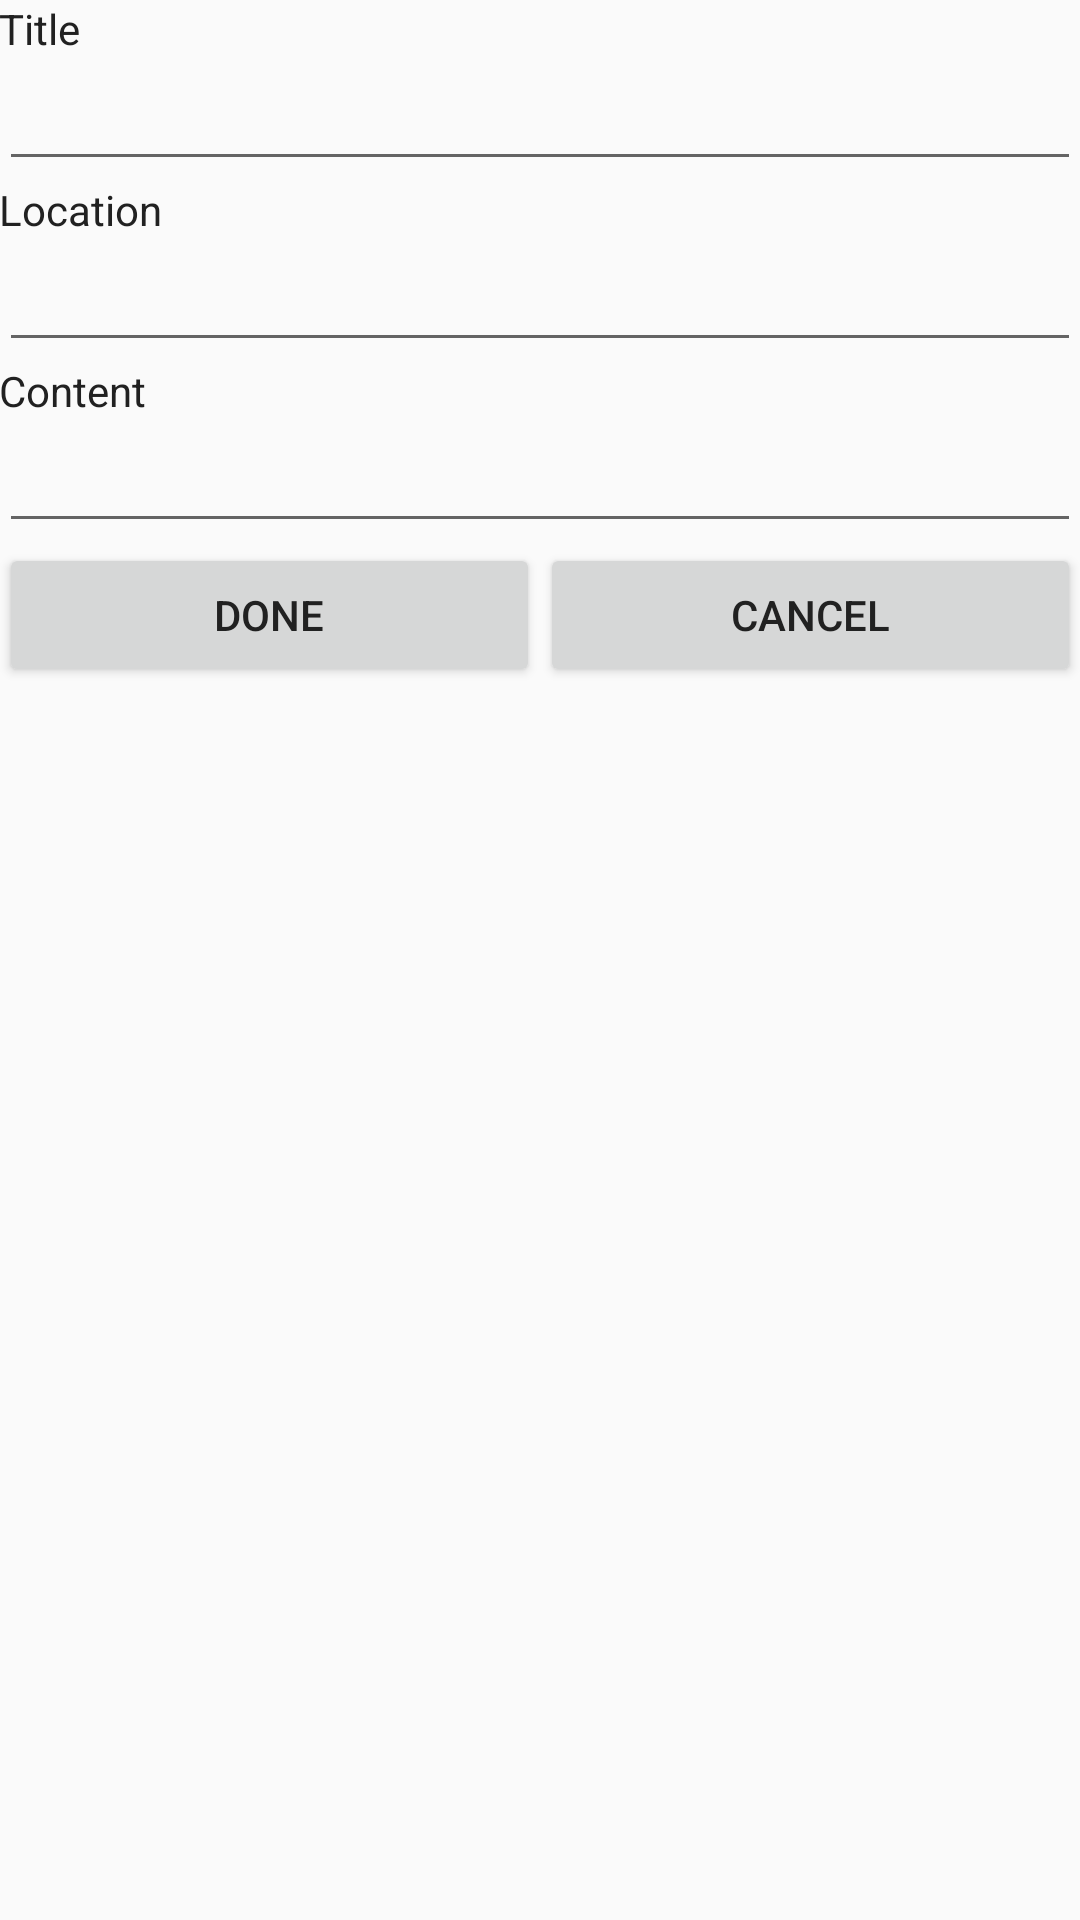

Reconstruct the res/layout file that produces this screen, plus the resources it refers to.
<!-- AndroidManifest.xml: application theme AppTheme -->
<!-- res/layout/activity_add_reminder.xml -->
<?xml version="1.0" encoding="utf-8"?>
<LinearLayout xmlns:android="http://schemas.android.com/apk/res/android"
    xmlns:tools="http://schemas.android.com/tools"
    android:id="@+id/activity_add_reminder"
    android:layout_width="match_parent"
    android:layout_height="match_parent"
    android:paddingBottom="@dimen/activity_vertical_margin"
    android:paddingLeft="@dimen/activity_horizontal_margin"
    android:paddingRight="@dimen/activity_horizontal_margin"
    android:paddingTop="@dimen/activity_vertical_margin"
    android:orientation="vertical"
    tools:context="acm3599.where.AddReminderFragment">

    <TextView
        android:layout_width="match_parent"
        android:layout_height="wrap_content"
        android:text="Title"/>

    <EditText
        android:id="@+id/reminder_title"
        android:layout_width="match_parent"
        android:layout_height="wrap_content" />

    <TextView
        android:layout_width="match_parent"
        android:layout_height="wrap_content"
        android:text="Location"/>

    <EditText
        android:id="@+id/reminder_location"
        android:layout_width="match_parent"
        android:layout_height="wrap_content" />

    <TextView
        android:layout_width="match_parent"
        android:layout_height="wrap_content"
        android:text="Content"/>

    <EditText
        android:id="@+id/reminder_content"
        android:layout_width="match_parent"
        android:layout_height="wrap_content" />

    <LinearLayout
        android:id="@+id/buttons"
        android:layout_width="match_parent"
        android:layout_height="wrap_content">

        <Button
            android:id="@+id/submit_button"
            android:layout_width="0dp"
            android:layout_height="wrap_content"
            android:layout_weight="1"
            android:text="Done"/>

        <Button
            android:id="@+id/cancel_button"
            android:layout_width="0dp"
            android:layout_height="wrap_content"
            android:layout_weight="1"
            android:text="Cancel"/>
    </LinearLayout>


</LinearLayout>
<!-- resources referenced by this layout -->
<resources>
  <style name="AppTheme" parent="Theme.AppCompat.Light.NoActionBar">
          
          <item name="colorPrimary">@color/colorPrimary</item>
          <item name="colorPrimaryDark">@color/colorPrimaryDark</item>
          <item name="colorAccent">@color/colorAccent</item>
          <item name="android:textColor">@color/colorPrimaryText</item>
      </style>
  <color name="colorPrimary">#009688</color>
  <color name="colorPrimaryDark">#00796B</color>
  <color name="colorAccent">#FF5252</color>
  <color name="colorPrimaryText">#212121</color>
</resources>
